Image classification data set "keras_recycling_model" (seo2730/keras_recycling_model on GitHub). Class labels (2): can, plastic.

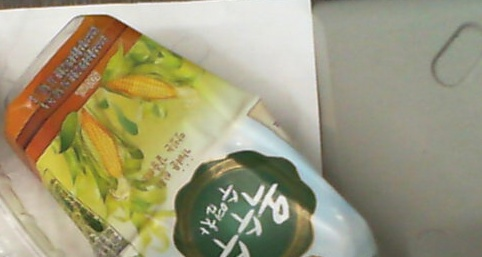
Label: plastic

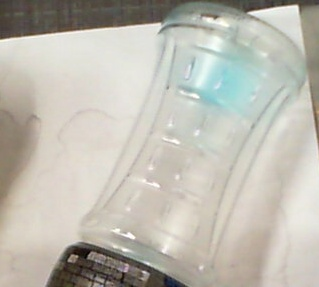
Label: plastic

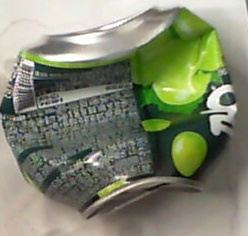
Label: can

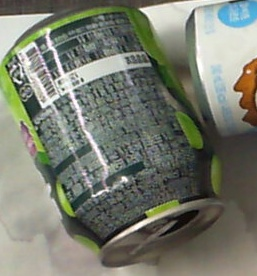
Label: can

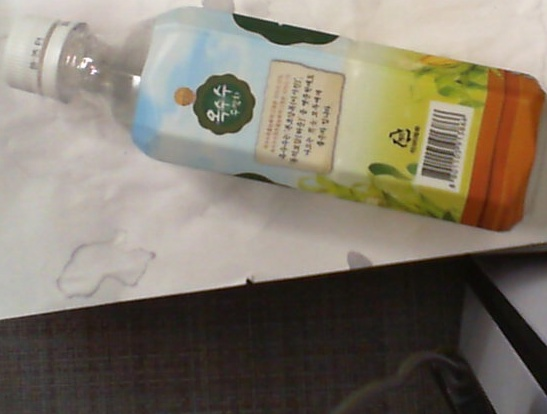
Label: plastic

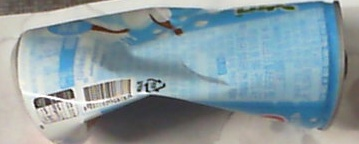
Label: can
